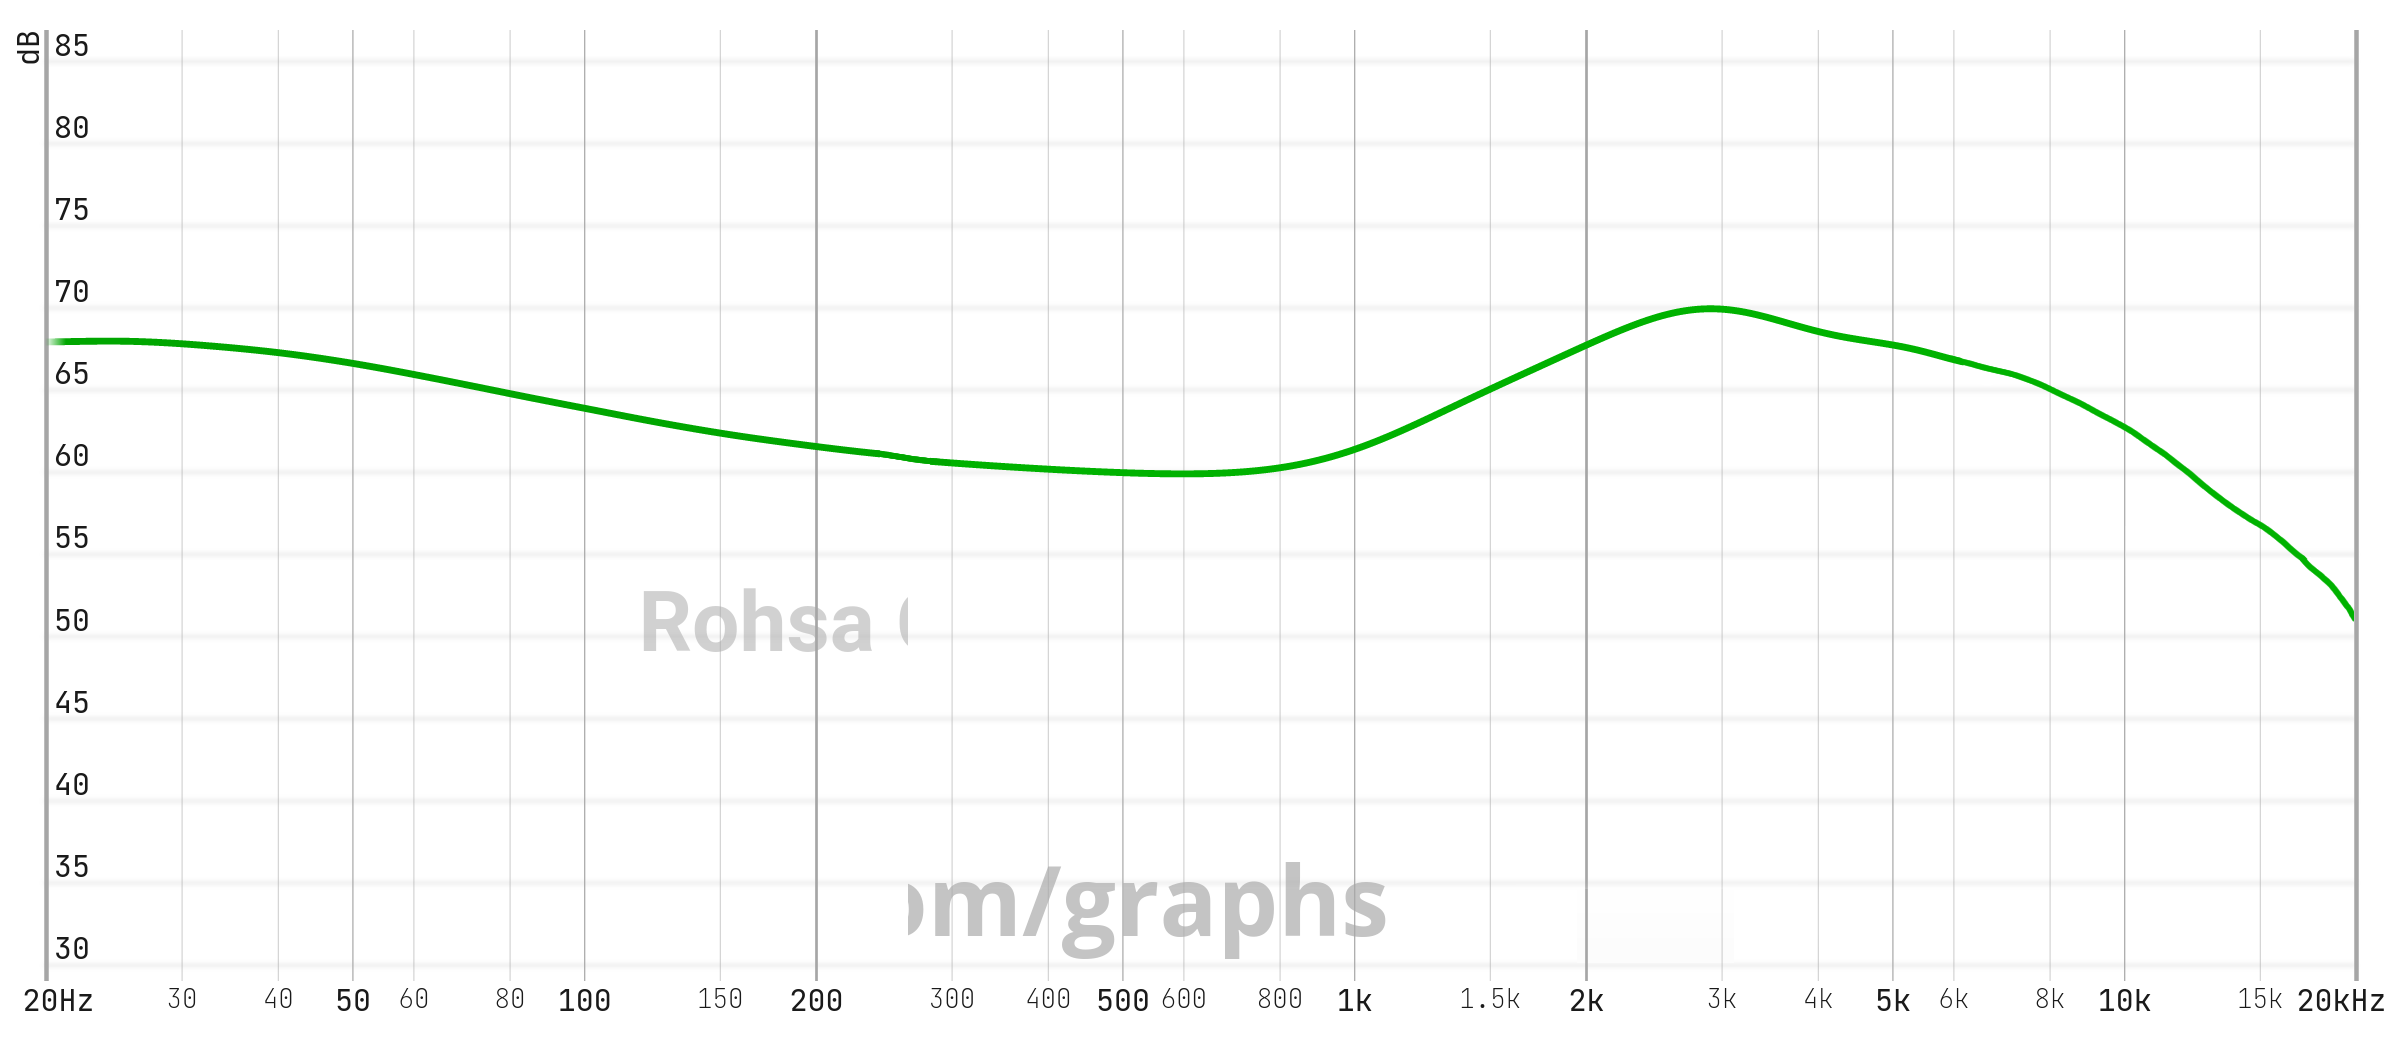

Source data for this figure (header and first rows):
20.99361, 68.12367
21.7, 68.13
22.42, 68.13
23.17, 68.15
23.95, 68.17
24.75, 68.15
25.58, 68.13
26.44, 68.13
27.33, 68.09
28.24, 68.07
29.19, 68.02
30.16, 67.98
31.17, 67.93
32.22, 67.88
33.3, 67.82
34.41, 67.76
35.57, 67.7
36.76, 67.63
37.99, 67.56
39.26, 67.49
40.58, 67.41
41.94, 67.33
43.34, 67.24
44.79, 67.14
46.29, 67.04
47.84, 66.94
49.45, 66.83
51.1, 66.71
52.81, 66.6
54.58, 66.48
56.41, 66.35
58.3, 66.23
60.25, 66.1
62.27, 65.97
64.36, 65.84
66.51, 65.71
68.74, 65.58
71.04, 65.44
73.42, 65.31
75.88, 65.17
78.42, 65.03
81.05, 64.9
83.77, 64.76
86.57, 64.63
89.47, 64.5
92.47, 64.37
95.57, 64.24
98.77, 64.11
102.1, 63.99
105.5, 63.85
109, 63.72
112.7, 63.59
116.5, 63.46
120.4, 63.34
124.4, 63.22
128.6, 63.09
132.9, 62.98
137.3, 62.86
141.9, 62.74
146.7, 62.63
151.6, 62.53
... 150 more rows
